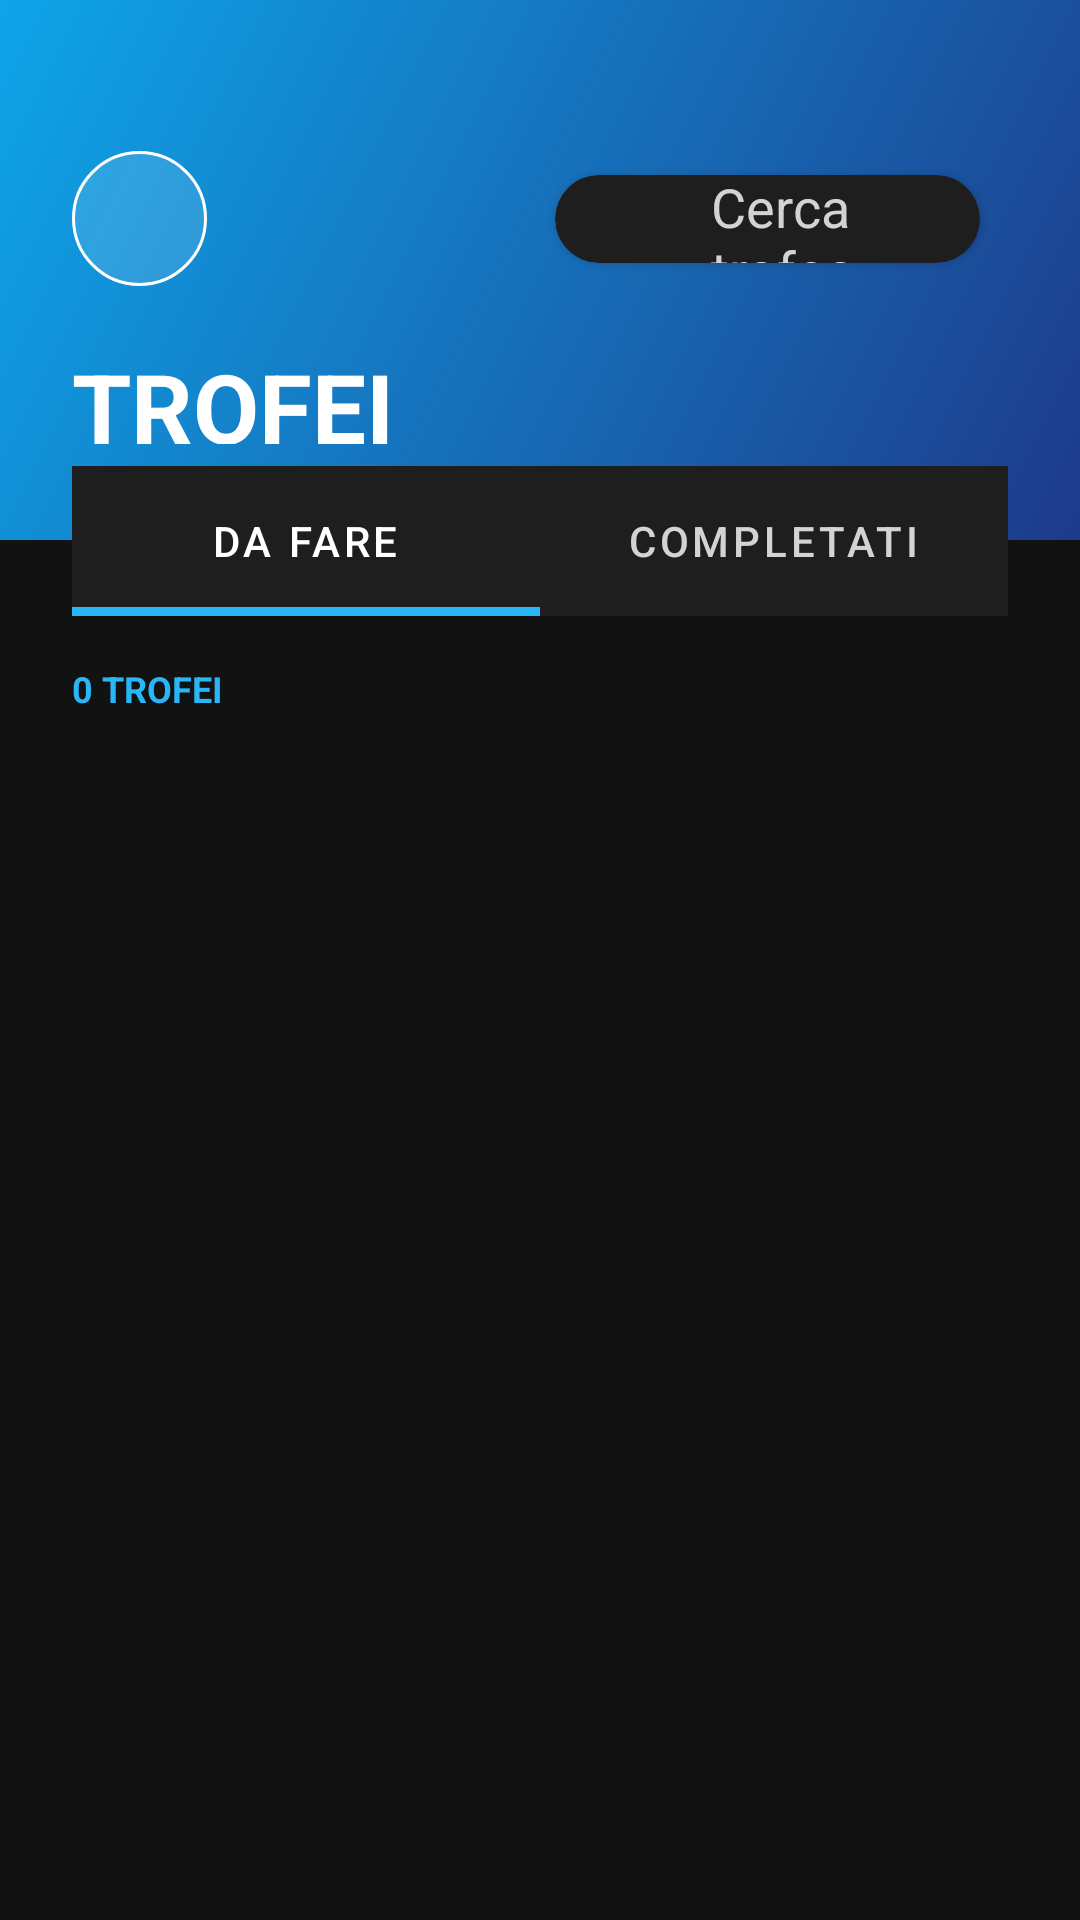

Android layout source for this screen:
<!-- AndroidManifest.xml: activity theme Theme.ThePlayBook.NoActionBar -->
<!-- res/layout/activity_trofei.xml -->
<?xml version="1.0" encoding="utf-8"?>
<androidx.constraintlayout.widget.ConstraintLayout
    xmlns:android="http://schemas.android.com/apk/res/android"
    xmlns:app="http://schemas.android.com/apk/res-auto"
    android:id="@+id/root"
    android:layout_width="match_parent"
    android:layout_height="match_parent"
    android:background="@color/dark_background">

    
    <LinearLayout
        android:id="@+id/headerLayout"
        android:layout_width="0dp"
        android:layout_height="180dp"
        android:orientation="vertical"
        android:background="@drawable/gradient_header_blue"
        android:paddingStart="24dp"
        android:paddingEnd="24dp"
        android:paddingTop="48dp"
        android:paddingBottom="32dp"
        app:layout_constraintTop_toTopOf="parent"
        app:layout_constraintStart_toStartOf="parent"
        app:layout_constraintEnd_toEndOf="parent">

        
        <LinearLayout
            android:layout_width="match_parent"
            android:layout_height="wrap_content"
            android:orientation="horizontal"
            android:gravity="center_vertical"
            android:layout_marginBottom="16dp">

            <ImageButton
                android:id="@+id/btnBack"
                android:layout_width="45dp"
                android:layout_height="45dp"
                android:background="@drawable/button_circle_background"
                android:src="@drawable/ic_arrow_back"
                android:contentDescription="@string/back"
                android:padding="12dp"/>

            <Space
                android:layout_width="0dp"
                android:layout_height="0dp"
                android:layout_weight="1"/>

            
            <androidx.cardview.widget.CardView
                android:layout_width="0dp"
                android:layout_height="50dp"
                android:layout_weight="1.5"
                app:cardCornerRadius="25dp"
                app:cardBackgroundColor="@color/card_background"
                app:cardElevation="2dp">

                <LinearLayout
                    android:layout_width="match_parent"
                    android:layout_height="match_parent"
                    android:orientation="horizontal"
                    android:gravity="center_vertical"
                    android:paddingHorizontal="16dp">

                    <ImageView
                        android:layout_width="24dp"
                        android:layout_height="24dp"
                        android:src="@drawable/ic_search"
                        android:tint="@color/blue_accent"/>

                    <EditText
                        android:id="@+id/etSearch"
                        android:layout_width="0dp"
                        android:layout_height="wrap_content"
                        android:layout_weight="1"
                        android:hint="Cerca trofeo..."
                        android:textColor="@color/white"
                        android:textColorHint="@color/light_gray"
                        android:background="@android:color/transparent"
                        android:paddingStart="12dp"
                        android:paddingEnd="12dp"/>

                </LinearLayout>

            </androidx.cardview.widget.CardView>

        </LinearLayout>

        
        <TextView
            android:layout_width="wrap_content"
            android:layout_height="wrap_content"
            android:text="TROFEI"
            android:textColor="@color/white"
            android:textSize="32sp"
            android:textStyle="bold"/>

    </LinearLayout>

    
    <com.google.android.material.tabs.TabLayout
        android:id="@+id/tabLayout"
        android:layout_width="0dp"
        android:layout_height="50dp"
        android:layout_marginStart="24dp"
        android:layout_marginEnd="24dp"
        android:layout_marginTop="-25dp"
        app:tabBackground="@color/card_background"
        app:tabIndicatorColor="@color/blue_accent"
        app:tabSelectedTextColor="@color/white"
        app:tabTextColor="@color/light_gray"
        app:tabIndicatorHeight="3dp"
        app:tabIndicatorFullWidth="true"
        app:tabMode="fixed"
        app:tabGravity="fill"
        app:layout_constraintTop_toBottomOf="@id/headerLayout"
        app:layout_constraintStart_toStartOf="parent"
        app:layout_constraintEnd_toEndOf="parent">

        <com.google.android.material.tabs.TabItem
            android:layout_width="0dp"
            android:layout_height="match_parent"
            android:layout_weight="1"
            android:text="DA FARE"/>

        <com.google.android.material.tabs.TabItem
            android:layout_width="0dp"
            android:layout_height="match_parent"
            android:layout_weight="1"
            android:text="COMPLETATI"/>

    </com.google.android.material.tabs.TabLayout>

    
    <TextView
        android:id="@+id/tvTrophiesCount"
        android:layout_width="wrap_content"
        android:layout_height="wrap_content"
        android:text="0 TROFEI"
        android:textColor="@color/blue_accent"
        android:textSize="12sp"
        android:textStyle="bold"
        android:layout_marginStart="24dp"
        android:layout_marginTop="16dp"
        app:layout_constraintTop_toBottomOf="@id/tabLayout"
        app:layout_constraintStart_toStartOf="parent"/>

    
    <androidx.recyclerview.widget.RecyclerView
        android:id="@+id/rvTrophies"
        android:layout_width="0dp"
        android:layout_height="0dp"
        android:layout_marginTop="12dp"
        android:padding="16dp"
        app:layoutManager="androidx.recyclerview.widget.LinearLayoutManager"
        app:layout_constraintTop_toBottomOf="@id/tvTrophiesCount"
        app:layout_constraintBottom_toBottomOf="parent"
        app:layout_constraintStart_toStartOf="parent"
        app:layout_constraintEnd_toEndOf="parent"/>

</androidx.constraintlayout.widget.ConstraintLayout>
<!-- resources referenced by this layout -->
<resources>
  <color name="blue_accent">#FF29B6F6</color>
  <color name="card_background">#FF1E1E1E</color>
  <color name="dark_background">#FF121212</color>
  <color name="light_gray">#D3D3D3</color>
  <color name="white">#FFFFFF</color>
  <!-- drawable button_circle_background (drawable) -->
  <?xml version="1.0" encoding="utf-8"?>
  <shape xmlns:android="http://schemas.android.com/apk/res/android"
      android:shape="oval">
      <solid android:color="#20FFFFFF" />
      <stroke
          android:width="1dp"
          android:color="@color/white"
          android:alpha="0.3" />
  </shape>
  <!-- drawable gradient_header_blue (drawable) -->
  <?xml version="1.0" encoding="utf-8"?>
  <shape xmlns:android="http://schemas.android.com/apk/res/android">
      <gradient
          android:startColor="@color/blue_gradient_start"
          android:endColor="@color/blue_gradient_end"
          android:angle="135"
          android:type="linear" />
  </shape>
  <string name="back">Indietro</string>
  <style name="Theme.ThePlayBook.NoActionBar" parent="Theme.ThePlayBook">
          <item name="windowActionBar">false</item>
          <item name="windowNoTitle">true</item>
      </style>
  <color name="blue_gradient_start">#1E3A8A</color>
  <color name="blue_gradient_end">#0EA5E9</color>
  <style name="Theme.ThePlayBook" parent="Theme.MaterialComponents.DayNight.DarkActionBar">
          <item name="colorPrimary">@color/primary</item>
          <item name="colorPrimaryDark">@color/primary_dark</item>
          <item name="colorPrimaryVariant">@color/primary_light</item>
          <item name="colorOnPrimary">@color/white</item>
  
          <item name="colorSecondary">@color/steam_blue</item>
          <item name="colorSecondaryVariant">@color/steam_blue_light</item>
          <item name="colorOnSecondary">@color/white</item>
  
          <item name="android:statusBarColor" tools:targetApi="21">@color/background_dark</item>
          <item name="android:navigationBarColor" tools:targetApi="21">@color/background_dark</item>
  
          <item name="android:windowBackground">@color/background_dark</item>
          <item name="android:colorBackground">@color/background_dark</item>
  
          <item name="materialButtonStyle">@style/Widget.ThePlayBook.Button</item>
          <item name="cardViewStyle">@style/Widget.ThePlayBook.CardView</item>
      </style>
  <color name="primary">#2196F3</color>
  <color name="primary_dark">#1976D2</color>
  <color name="primary_light">#64B5F6</color>
  <color name="steam_blue">#171A21</color>
  <color name="steam_blue_light">#1B2838</color>
  <color name="background_dark">#121212</color>
  <style name="Widget.ThePlayBook.Button" parent="Widget.MaterialComponents.Button">
          <item name="cornerRadius">8dp</item>
          <item name="android:minHeight">48dp</item>
      </style>
  <style name="Widget.ThePlayBook.CardView" parent="CardView">
          <item name="cardElevation">4dp</item>
          <item name="cardUseCompatPadding">true</item>
      </style>
</resources>
